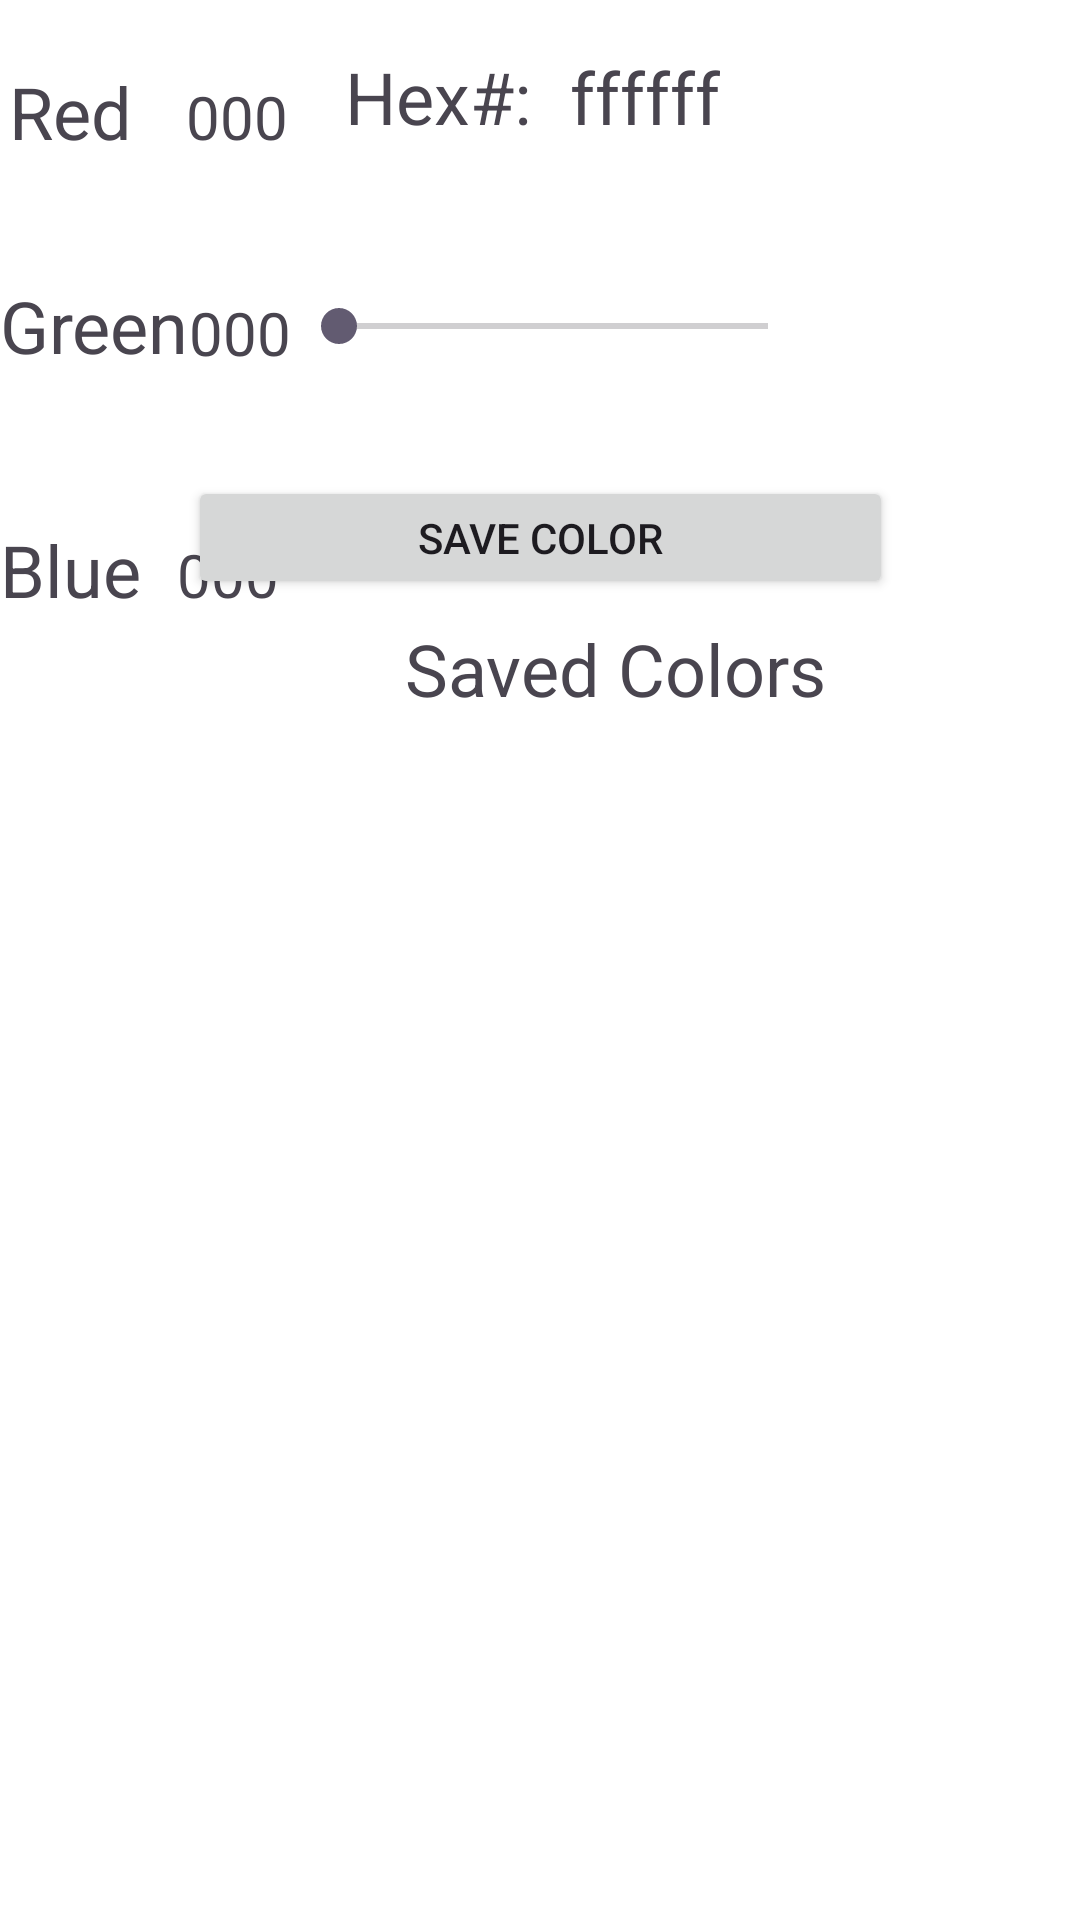

This screen was rendered from an Android layout file. Write that file and the resources it references.
<!-- AndroidManifest.xml: application theme Theme.Cis183_HomeWork02_RGB -->
<!-- res/layout/activity_main.xml -->
<?xml version="1.0" encoding="utf-8"?>
<androidx.constraintlayout.widget.ConstraintLayout xmlns:android="http://schemas.android.com/apk/res/android"
    xmlns:app="http://schemas.android.com/apk/res-auto"
    xmlns:tools="http://schemas.android.com/tools"
    android:id="@+id/main_cc"
    android:layout_width="match_parent"
    android:layout_height="match_parent"
    android:background="#FFFFFF"
    tools:context=".MainActivity">

    <SeekBar
        android:id="@+id/sb_v_red"
        android:layout_width="0dp"
        android:layout_height="0dp"
        android:layout_marginTop="76dp"
        android:layout_marginEnd="88dp"
        android:layout_marginBottom="48dp"
        android:max="255"
        app:layout_constraintBottom_toTopOf="@+id/tv_v_greennum"
        app:layout_constraintEnd_toEndOf="parent"
        app:layout_constraintStart_toEndOf="@+id/tv_v_rednum"
        app:layout_constraintTop_toTopOf="parent" />

    <SeekBar
        android:id="@+id/sb_v_blue"
        android:layout_width="0dp"
        android:layout_height="0dp"
        android:layout_marginEnd="89dp"
        android:layout_marginBottom="55dp"
        android:max="255"
        app:layout_constraintBottom_toTopOf="@+id/tv_v_sctext"
        app:layout_constraintEnd_toEndOf="parent"
        app:layout_constraintStart_toEndOf="@+id/tv_v_bluenum"
        app:layout_constraintTop_toBottomOf="@+id/tv_v_greennum" />

    <SeekBar
        android:id="@+id/sb_v_green"
        android:layout_width="0dp"
        android:layout_height="0dp"
        android:layout_marginTop="5dp"
        android:layout_marginEnd="88dp"
        android:layout_marginBottom="4dp"
        android:max="255"
        app:layout_constraintBottom_toBottomOf="@+id/tv_v_greennum"
        app:layout_constraintEnd_toEndOf="parent"
        app:layout_constraintStart_toEndOf="@+id/tv_v_greennum"
        app:layout_constraintTop_toTopOf="@+id/tv_v_greentext" />

    <TextView
        android:id="@+id/tv_v_redtext"
        android:layout_width="wrap_content"
        android:layout_height="wrap_content"
        android:layout_marginStart="3dp"
        android:layout_marginTop="71dp"
        android:layout_marginBottom="39dp"
        android:text="Red   "
        android:textAlignment="viewStart"
        android:textSize="24sp"
        app:layout_constraintBottom_toTopOf="@+id/tv_v_greentext"
        app:layout_constraintEnd_toStartOf="@+id/tv_v_rednum"
        app:layout_constraintStart_toStartOf="parent"
        app:layout_constraintTop_toTopOf="parent" />

    <TextView
        android:id="@+id/tv_v_greentext"
        android:layout_width="wrap_content"
        android:layout_height="wrap_content"
        android:layout_marginBottom="49dp"
        android:text="Green"
        android:textSize="24sp"
        app:layout_constraintBottom_toTopOf="@+id/tv_v_bluetext"
        app:layout_constraintEnd_toStartOf="@+id/tv_v_greennum"
        app:layout_constraintStart_toStartOf="parent"
        app:layout_constraintTop_toBottomOf="@+id/tv_v_redtext" />

    <TextView
        android:id="@+id/tv_v_bluetext"
        android:layout_width="wrap_content"
        android:layout_height="wrap_content"
        android:layout_marginBottom="83dp"
        android:text="Blue  "
        android:textSize="24sp"
        app:layout_constraintBottom_toTopOf="@+id/listView"
        app:layout_constraintEnd_toStartOf="@+id/tv_v_bluenum"
        app:layout_constraintStart_toStartOf="parent"
        app:layout_constraintTop_toBottomOf="@+id/tv_v_greentext" />

    <TextView
        android:id="@+id/tv_v_greennum"
        android:layout_width="wrap_content"
        android:layout_height="wrap_content"
        android:layout_marginBottom="54dp"
        android:text="000"
        android:textSize="20sp"
        app:layout_constraintBottom_toTopOf="@+id/sb_v_blue"
        app:layout_constraintEnd_toStartOf="@+id/sb_v_green"
        app:layout_constraintStart_toEndOf="@+id/tv_v_greentext"
        app:layout_constraintTop_toBottomOf="@+id/sb_v_red" />

    <TextView
        android:id="@+id/tv_v_rednum"
        android:layout_width="wrap_content"
        android:layout_height="wrap_content"
        android:layout_marginEnd="2dp"
        android:text="000"
        android:textSize="20sp"
        app:layout_constraintBaseline_toBaselineOf="@+id/tv_v_redtext"
        app:layout_constraintEnd_toStartOf="@+id/sb_v_red"
        app:layout_constraintStart_toEndOf="@+id/tv_v_redtext" />

    <TextView
        android:id="@+id/tv_v_bluenum"
        android:layout_width="wrap_content"
        android:layout_height="wrap_content"
        android:layout_marginEnd="3dp"
        android:text="000"
        android:textSize="20sp"
        app:layout_constraintBaseline_toBaselineOf="@+id/tv_v_bluetext"
        app:layout_constraintEnd_toStartOf="@+id/sb_v_blue"
        app:layout_constraintStart_toEndOf="@+id/tv_v_bluetext" />

    <ListView
        android:id="@+id/listView"
        android:layout_width="407dp"
        android:layout_height="401dp"
        app:layout_constraintBottom_toBottomOf="parent"
        app:layout_constraintEnd_toEndOf="parent"
        app:layout_constraintStart_toStartOf="parent"
        app:layout_constraintTop_toBottomOf="@+id/tv_v_sctext" />

    <TextView
        android:id="@+id/tv_v_sctext"
        android:layout_width="wrap_content"
        android:layout_height="wrap_content"
        android:layout_marginStart="39dp"
        android:text="Saved Colors"
        android:textSize="24sp"
        app:layout_constraintBottom_toTopOf="@+id/listView"
        app:layout_constraintStart_toStartOf="@+id/sb_v_blue"
        app:layout_constraintTop_toBottomOf="@+id/sb_v_blue" />

    <Button
        android:id="@+id/btn_v_savecolor"
        android:layout_width="235dp"
        android:layout_height="41dp"
        android:text="Save Color"
        app:layout_constraintBottom_toTopOf="@+id/tv_v_sctext"
        app:layout_constraintEnd_toEndOf="parent"
        app:layout_constraintStart_toStartOf="parent"
        app:layout_constraintTop_toBottomOf="@+id/sb_v_blue" />

    <TextView
        android:id="@+id/tv_v_hextext"
        android:layout_width="wrap_content"
        android:layout_height="wrap_content"
        android:layout_marginTop="16dp"
        android:text="Hex#:"
        android:textSize="24sp"
        app:layout_constraintBottom_toTopOf="@+id/tv_v_redtext"
        app:layout_constraintEnd_toEndOf="parent"
        app:layout_constraintHorizontal_bias="0.386"
        app:layout_constraintStart_toStartOf="parent"
        app:layout_constraintTop_toTopOf="parent"
        app:layout_constraintVertical_bias="0.0" />

    <TextView
        android:id="@+id/tv_v_hexnum"
        android:layout_width="wrap_content"
        android:layout_height="wrap_content"
        android:text="ffffff"
        android:textSize="24sp"
        app:layout_constraintBottom_toTopOf="@+id/sb_v_red"
        app:layout_constraintEnd_toEndOf="parent"
        app:layout_constraintHorizontal_bias="0.097"
        app:layout_constraintStart_toEndOf="@+id/tv_v_hextext"
        app:layout_constraintTop_toTopOf="parent"
        app:layout_constraintVertical_bias="0.363" />

</androidx.constraintlayout.widget.ConstraintLayout>
<!-- resources referenced by this layout -->
<resources>
  <style name="Theme.Cis183_HomeWork02_RGB" parent="Base.Theme.Cis183_HomeWork02_RGB" />
  <style name="Base.Theme.Cis183_HomeWork02_RGB" parent="Theme.Material3.DayNight.NoActionBar">
          
          
      </style>
</resources>
